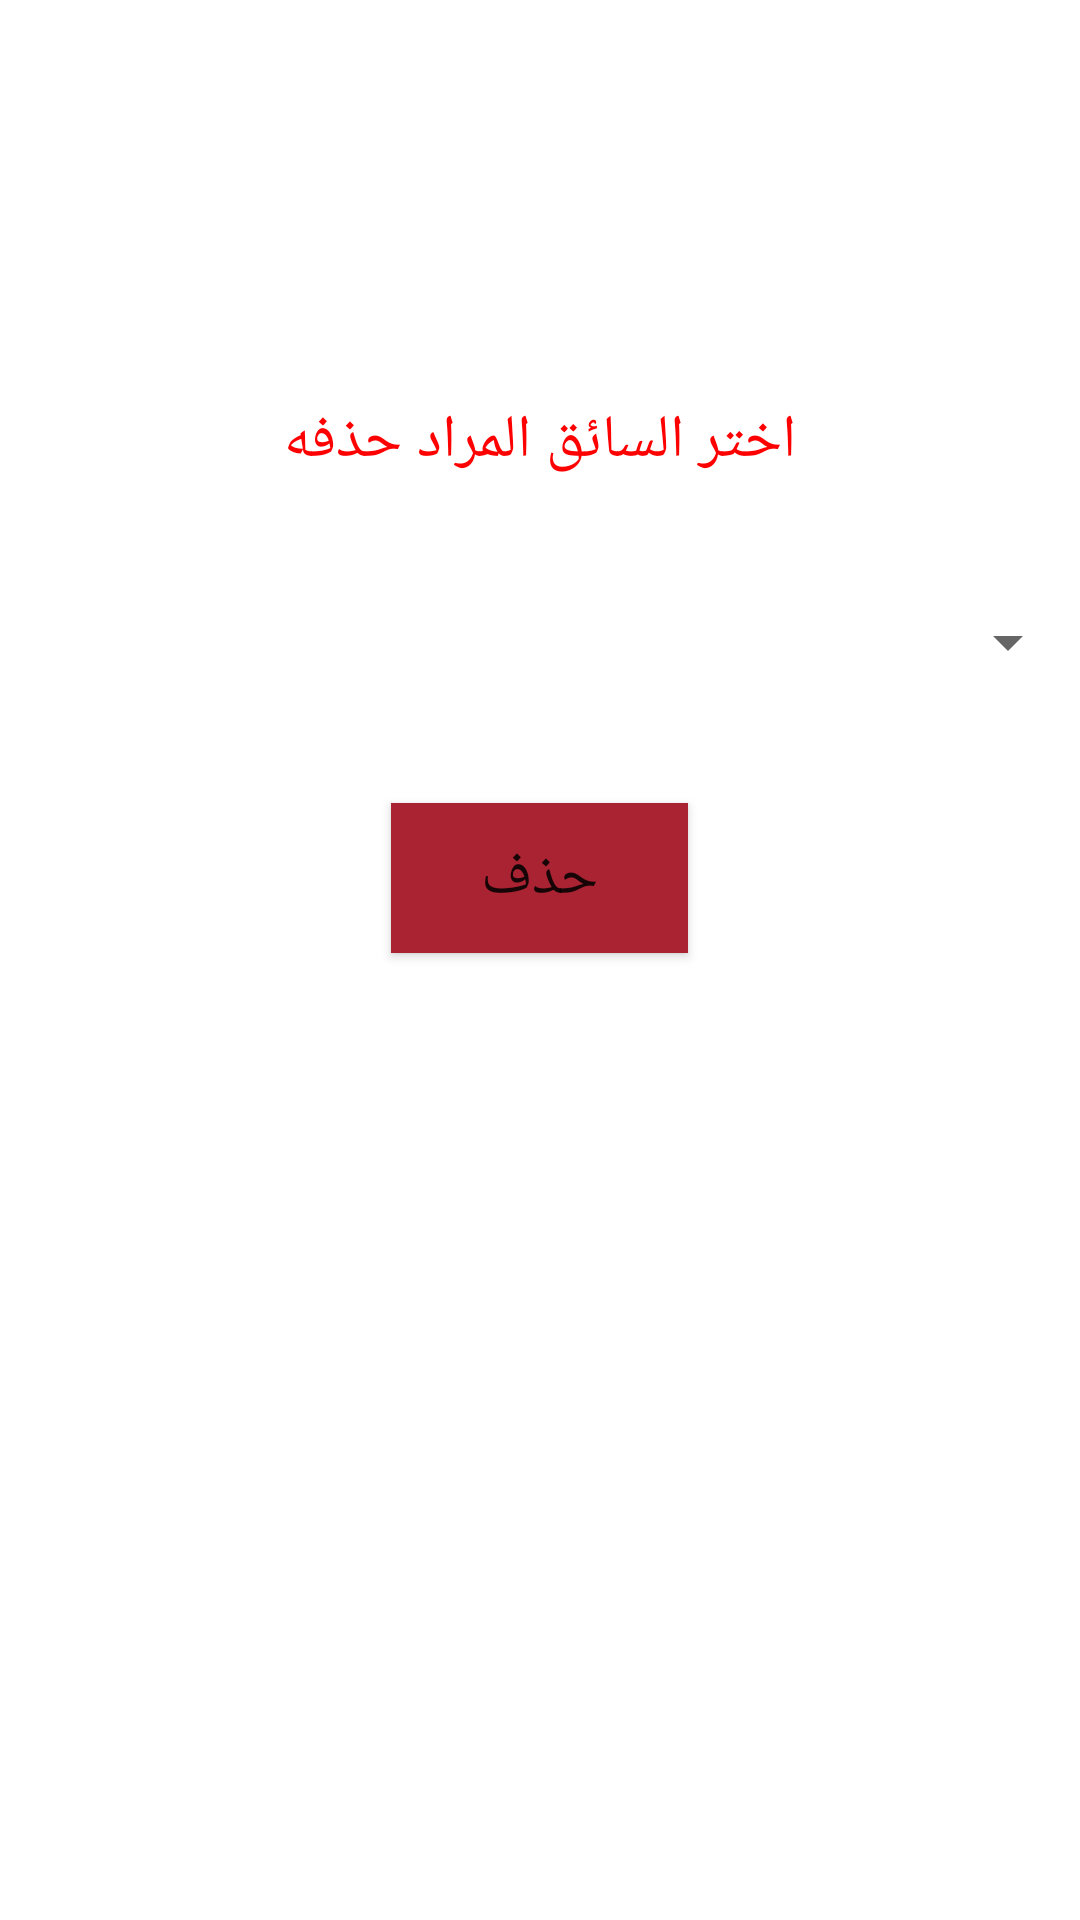

The Android layout XML behind this screen, and the referenced resources:
<!-- AndroidManifest.xml: application theme AppTheme -->
<!-- res/layout/fragment_delete.xml -->
<?xml version="1.0" encoding="utf-8"?>
<LinearLayout xmlns:android="http://schemas.android.com/apk/res/android"
    xmlns:tools="http://schemas.android.com/tools"
    android:layout_width="match_parent"
    android:layout_height="match_parent"
    tools:context=".DeleteFragment"
    android:orientation="vertical"
    android:layout_margin="30dp">

    
    <TextView
        android:layout_width="wrap_content"
        android:layout_height="wrap_content"
        android:layout_gravity="center_horizontal"
        android:paddingTop="400px"
        android:textColor="#ff0000"
        android:textSize="20dp"
        android:text="اختر السائق المراد حذفه"
        android:layout_marginBottom="20dp"/>

    <Spinner
        android:id="@+id/driverspin"
        android:layout_width="match_parent"
        android:layout_height="67dp"
        android:layout_marginBottom="20dp"/>

    <Button
        android:id="@+id/deletebtn"
        android:layout_width="99dp"
        android:layout_height="50dp"
        android:layout_gravity="center"
        android:text="حذف"
        android:background="#aa2332"
        android:textSize="20dp"

        />

</LinearLayout>
<!-- resources referenced by this layout -->
<resources>
  <style name="AppTheme" parent="Theme.MaterialComponents.Light.DarkActionBar">
          
          <item name="colorPrimary">@color/colorPrimary</item>
          <item name="colorPrimaryDark">@color/colorPrimaryDark</item>
          <item name="colorAccent">@color/colorAccent</item>
          <item name="windowActionBar">false</item>
          <item name="windowNoTitle">true</item>
      </style>
  <color name="colorPrimary">#aa0000</color>
  <color name="colorPrimaryDark">#8E0D0D</color>
  <color name="colorAccent">#D81B60</color>
</resources>
